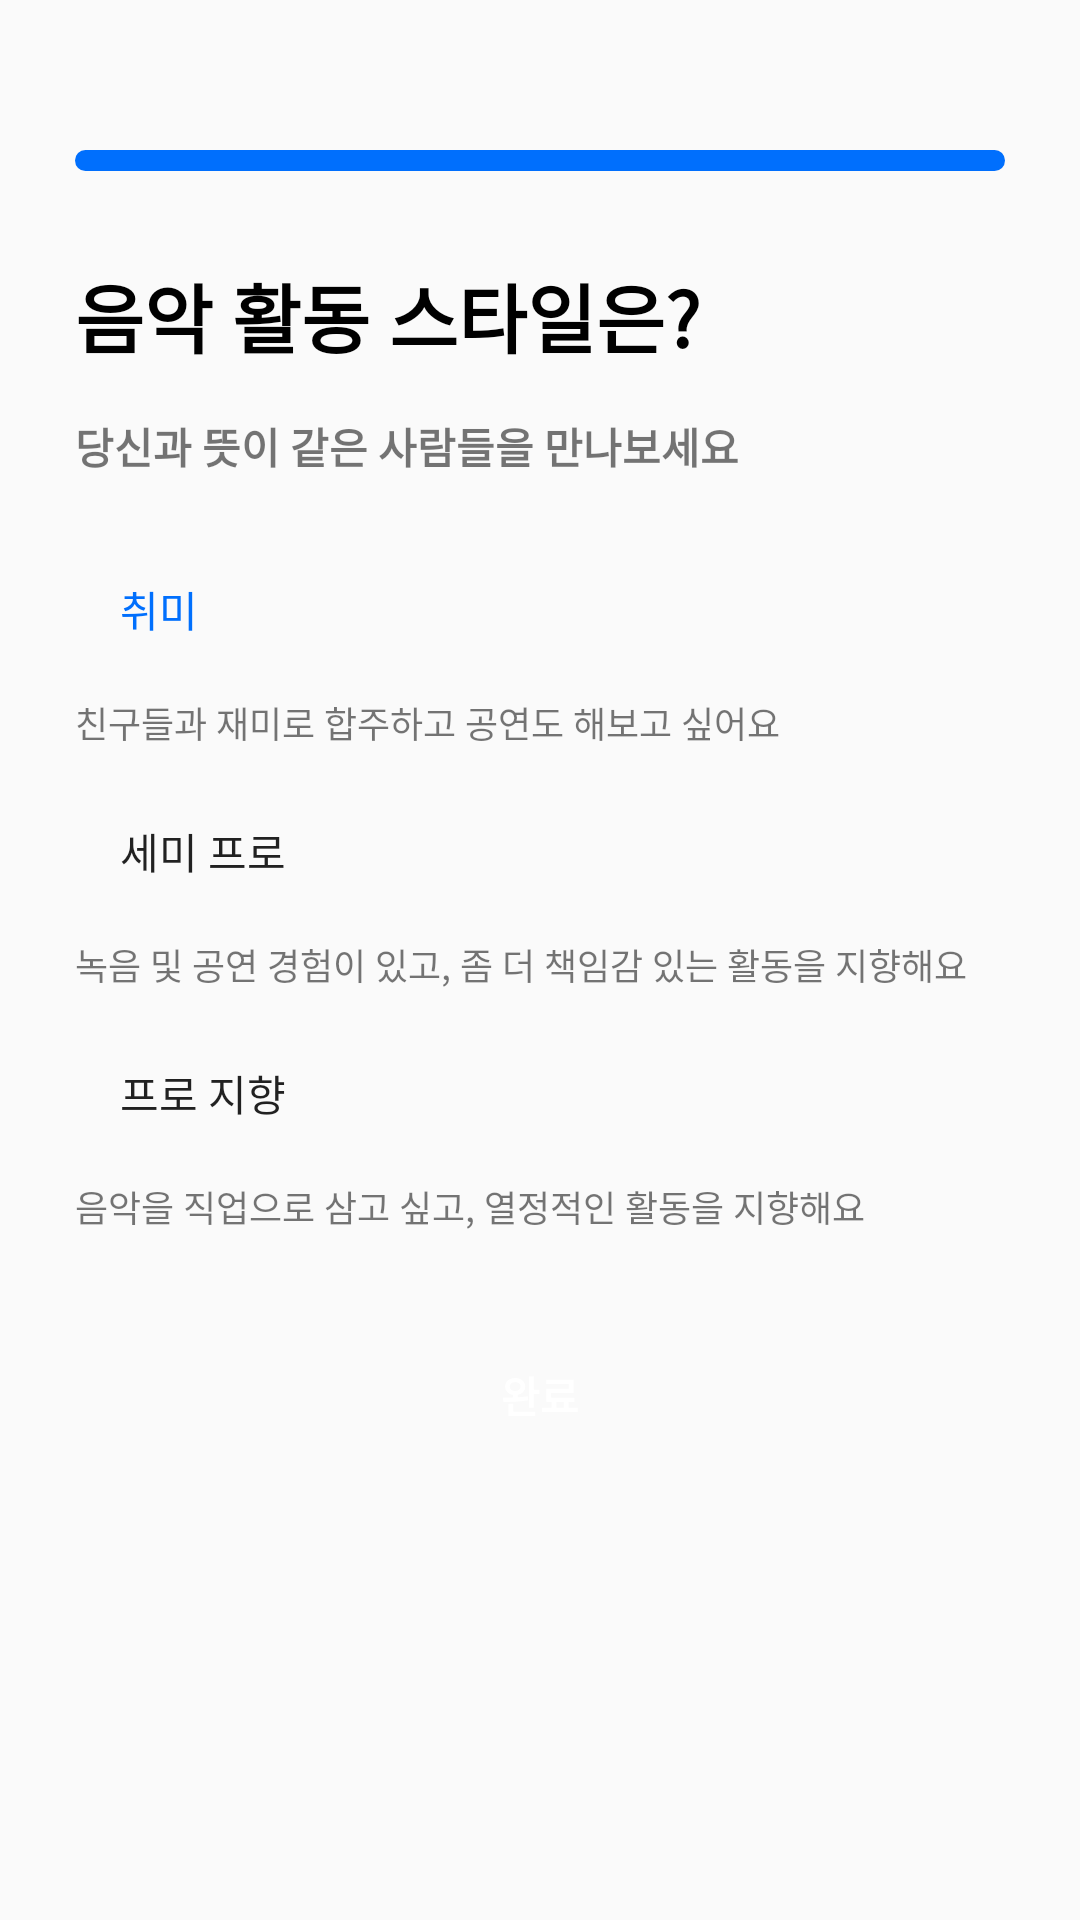

Here is an Android app screen rendered from its layout file. Give the layout XML and the strings, colors and styles it references.
<!-- AndroidManifest.xml: application theme Theme.BandIn -->
<!-- res/layout/fragment_sign_up_step9.xml -->
<?xml version="1.0" encoding="utf-8"?>
<LinearLayout xmlns:android="http://schemas.android.com/apk/res/android"
    xmlns:app="http://schemas.android.com/apk/res-auto"
    xmlns:tools="http://schemas.android.com/tools"
    android:id="@+id/main"
    android:layout_width="match_parent"
    android:layout_height="match_parent"
    tools:context=".ui.SignUp.SignUpStep6Fragment">

    <LinearLayout
        android:layout_width="match_parent"
        android:layout_height="match_parent"
        android:orientation="vertical"
        android:paddingLeft="25dp"
        android:paddingRight="25dp">

        <ProgressBar
            android:id="@+id/progressBar2"
            style="?android:attr/progressBarStyleHorizontal"
            android:layout_width="match_parent"
            android:layout_height="7dp"
            android:layout_marginTop="50dp"
            android:max="100"
            android:progress="100"
            android:progressDrawable="@drawable/sign_up_progress_bar" />

        <TextView
            android:id="@+id/textView11"
            android:layout_width="match_parent"
            android:layout_height="wrap_content"
            android:layout_marginTop="30dp"
            android:layout_marginBottom="15dp"
            android:fontFamily="sans-serif-black"
            android:text="음악 활동 스타일은?"
            android:textColor="@color/black"
            android:textSize="25sp" />

        <TextView
            android:id="@+id/textView12"
            android:layout_width="match_parent"
            android:layout_height="wrap_content"
            android:fontFamily="sans-serif-black"
            android:text="당신과 뜻이 같은 사람들을 만나보세요" />

        <Button
            android:id="@+id/btnStyle1"
            style="?android:attr/borderlessButtonStyle"
            android:layout_width="match_parent"
            android:layout_height="wrap_content"
            android:layout_marginTop="20dp"
            android:background="@drawable/radius_button_black_stroke"
            android:backgroundTint="#E3F1FD"
            android:fontFamily="sans-serif-medium"
            android:gravity="center|left"
            android:paddingLeft="15dp"
            android:text="취미"
            android:textColor="@color/darkestBlue" />

        <TextView
            android:id="@+id/textView13"
            android:layout_width="match_parent"
            android:layout_height="wrap_content"
            android:layout_marginTop="5dp"
            android:text="친구들과 재미로 합주하고 공연도 해보고 싶어요"
            android:textSize="12sp" />

        <Button
            android:id="@+id/btnStyle2"
            style="?android:attr/borderlessButtonStyle"
            android:layout_width="match_parent"
            android:layout_height="wrap_content"
            android:layout_gravity="left"
            android:layout_marginTop="10dp"
            android:background="@drawable/radius_button_black_stroke"
            android:gravity="center|left"
            android:paddingLeft="15dp"
            android:text="세미 프로" />

        <TextView
            android:id="@+id/textView14"
            android:layout_width="match_parent"
            android:layout_height="wrap_content"
            android:layout_marginTop="5dp"
            android:text="녹음 및 공연 경험이 있고, 좀 더 책임감 있는 활동을 지향해요"
            android:textSize="12sp" />

        <Button
            android:id="@+id/btnStyle3"
            style="?android:attr/borderlessButtonStyle"
            android:layout_width="match_parent"
            android:layout_height="wrap_content"
            android:layout_gravity="left"
            android:layout_marginTop="10dp"
            android:background="@drawable/radius_button_black_stroke"
            android:gravity="center|left"
            android:paddingLeft="15dp"
            android:text="프로 지향" />

        <TextView
            android:id="@+id/textView15"
            android:layout_width="match_parent"
            android:layout_height="wrap_content"
            android:layout_marginTop="5dp"
            android:text="음악을 직업으로 삼고 싶고, 열정적인 활동을 지향해요"
            android:textSize="12sp" />

        <Button
            android:id="@+id/btnNext"
            android:layout_width="match_parent"
            android:layout_height="wrap_content"
            android:layout_marginTop="30dp"
            android:background="@drawable/radius_button_darkest_blue"
            android:fontFamily="sans-serif-black"
            android:text="완료"
            android:textColor="@color/white" />

    </LinearLayout>

</LinearLayout>
<!-- resources referenced by this layout -->
<resources>
  <color name="black">#FF000000</color>
  <color name="darkestBlue">#006FFD</color>
  <color name="white">#FFFFFFFF</color>
  <!-- drawable sign_up_progress_bar (drawable) -->
  <?xml version="1.0" encoding="utf-8"?>
  <layer-list xmlns:android="http://schemas.android.com/apk/res/android">
      <item android:id="@android:id/background">
          <shape>
              <corners android:radius="4dp"/>
              <solid android:color="@color/mediumLight"/>
          </shape>
      </item>
  
      <item android:id="@android:id/progress">
          <scale android:scaleWidth="100%">
              <shape>
                  <corners android:radius="4dp"/>
                  <solid android:color="@color/darkestBlue"/>
              </shape>
          </scale>
      </item>
  </layer-list>
  <style name="Theme.BandIn" parent="Base.Theme.BandIn" />
  <color name="mediumLight">#E8E9F1</color>
  <style name="Base.Theme.BandIn" parent="Theme.AppCompat.DayNight.NoActionBar">
          
          
          <item name="colorPrimary">@color/darkestBlue</item>
      </style>
</resources>
